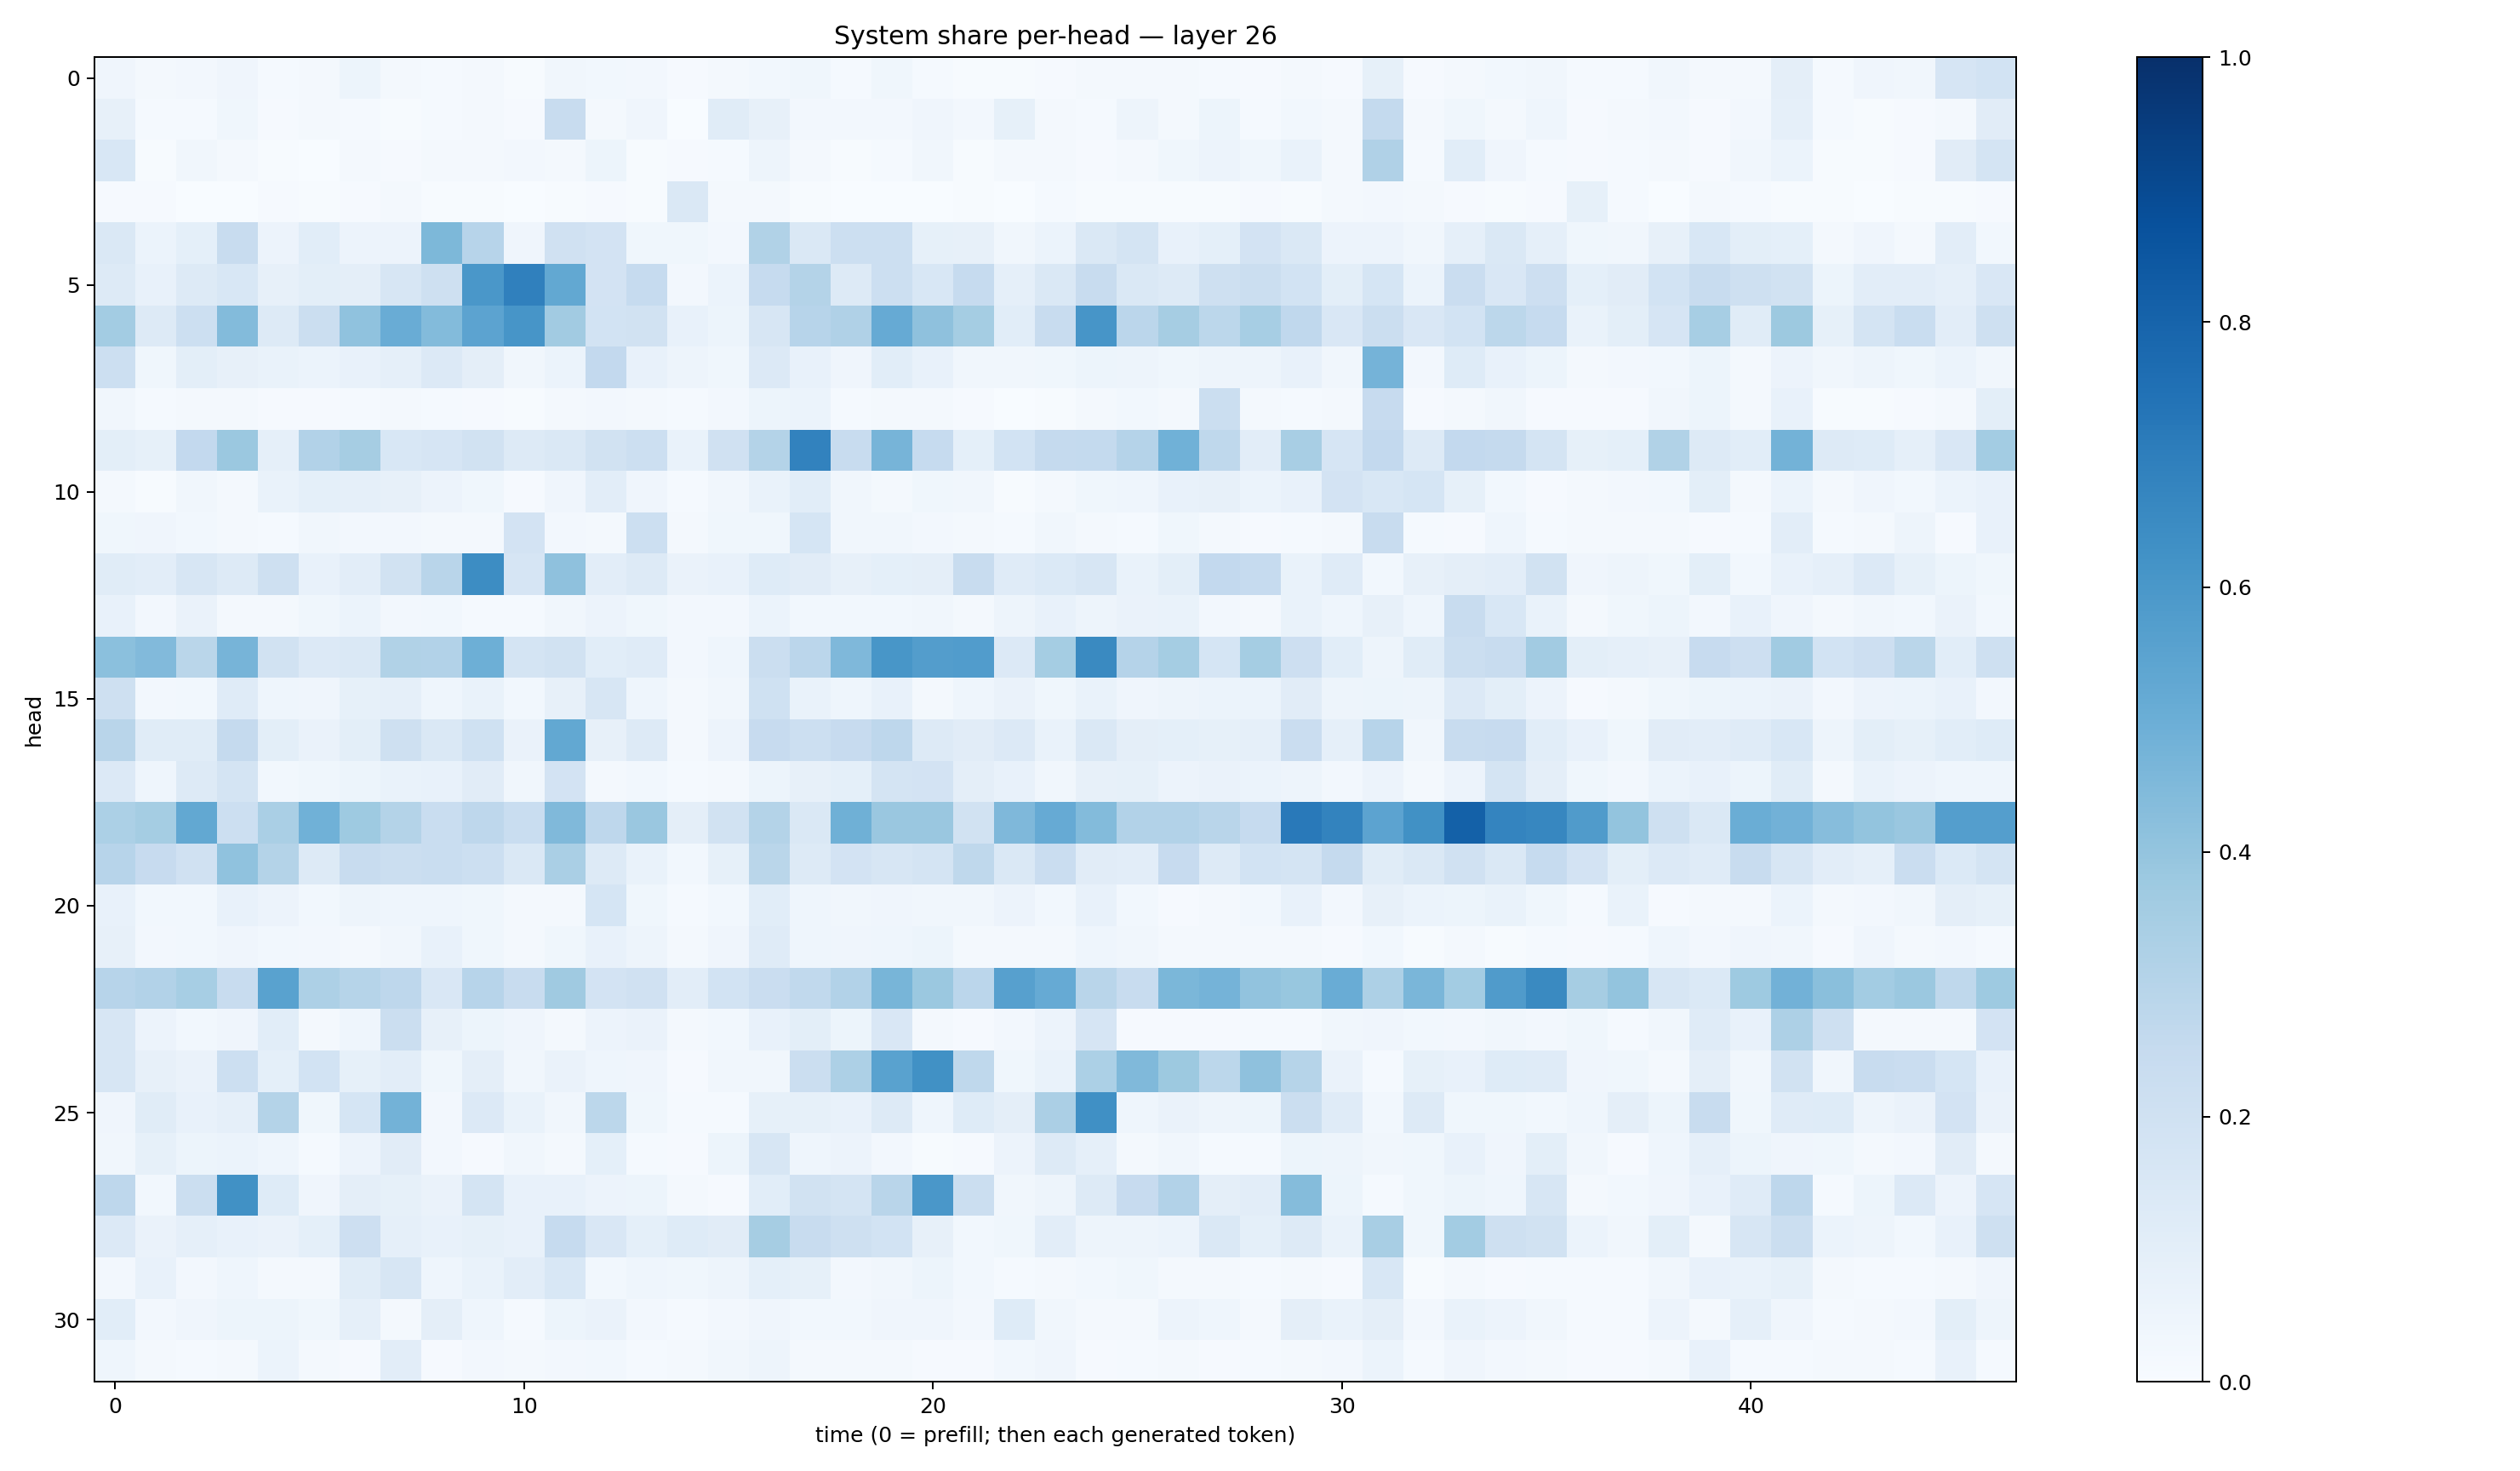

The data file committed next to this chart (first rows):
0.04072729, 0.017888814, 0.024050834, 0.0417436, 0.014243153, 0.017604891, 0.05094167, 0.017121915, 0.014557607, 0.01921879, 0.007220809, 0.031596113, 0.028826974, 0.027062511, 0.01080304, 0.016775947, 0.028110448, 0.03755566, 0.011968213, 0.03631747, 0.012821661, 0.006527122, 0.0064726905, 0.008979388
0.0799, 0.01427, 0.01319, 0.03705, 0.009992, 0.01779, 0.0121, 0.007659, 0.01365, 0.02336, 0.00859, 0.2357, 0.01663, 0.0404, 0.002977, 0.1167, 0.07933, 0.02559, 0.02634, 0.02371, 0.04058, 0.0247, 0.08276, 0.0176
0.1532, 0.004143, 0.03154, 0.01762, 0.007114, 0.0039, 0.02187, 0.00944, 0.02292, 0.01949, 0.02677, 0.02136, 0.05149, 0.005116, 0.008725, 0.01226, 0.04782, 0.02074, 0.007298, 0.01207, 0.03204, 0.005062, 0.02139, 0.01614
0.01086, 0.01066, 0.002564, 0.002142, 0.008433, 0.007423, 0.008505, 0.02276, 0.005036, 0.005536, 0.002752, 0.004013, 0.01154, 0.005315, 0.1466, 0.01572, 0.02301, 0.00407, 0.001171, 0.002426, 0.00142, 0.005355, 0.00228, 0.01258
0.1471, 0.06007, 0.09072, 0.2415, 0.05806, 0.1062, 0.05779, 0.05538, 0.4535, 0.2955, 0.0417, 0.1981, 0.1803, 0.03596, 0.03732, 0.0255, 0.3147, 0.1442, 0.2186, 0.2157, 0.08309, 0.08095, 0.03349, 0.06081
0.1308, 0.07213, 0.1293, 0.156, 0.07825, 0.09783, 0.09688, 0.1585, 0.2078, 0.6011, 0.6898, 0.5249, 0.1833, 0.2487, 0.02442, 0.06132, 0.2488, 0.306, 0.1312, 0.218, 0.1543, 0.2473, 0.08667, 0.1425
0.3563, 0.1305, 0.2154, 0.4411, 0.1271, 0.2252, 0.4074, 0.5075, 0.4378, 0.5454, 0.6063, 0.363, 0.1851, 0.1952, 0.07802, 0.05375, 0.1593, 0.2953, 0.3203, 0.5136, 0.4139, 0.3552, 0.1074, 0.2397
0.217, 0.03847, 0.09916, 0.08005, 0.06796, 0.06196, 0.07356, 0.08718, 0.1346, 0.09542, 0.03142, 0.0587, 0.2588, 0.07278, 0.0479, 0.0367, 0.1347, 0.0721, 0.04264, 0.109, 0.07345, 0.03515, 0.03168, 0.03838
0.03153, 0.0124, 0.02072, 0.01643, 0.009195, 0.009704, 0.01553, 0.0209, 0.0126, 0.008621, 0.007311, 0.01802, 0.02514, 0.01832, 0.01174, 0.02702, 0.05387, 0.06049, 0.01458, 0.01971, 0.01795, 0.01011, 0.003664, 0.007089
0.1007, 0.08557, 0.2598, 0.381, 0.08955, 0.3124, 0.3506, 0.1525, 0.1674, 0.1938, 0.1322, 0.1463, 0.1915, 0.2159, 0.06781, 0.1967, 0.3084, 0.6834, 0.238, 0.4708, 0.2461, 0.09155, 0.1836, 0.2519
0.01665, 0.005991, 0.03505, 0.02024, 0.06978, 0.0929, 0.08714, 0.08197, 0.05522, 0.03592, 0.01089, 0.04054, 0.1041, 0.04237, 0.0125, 0.03489, 0.06793, 0.1073, 0.03177, 0.02164, 0.03574, 0.03213, 0.006732, 0.01623
0.03769, 0.04186, 0.02787, 0.02106, 0.01426, 0.03433, 0.02617, 0.02474, 0.02303, 0.0205, 0.1836, 0.02678, 0.01907, 0.2176, 0.0168, 0.03544, 0.03685, 0.1703, 0.03193, 0.03261, 0.02546, 0.02093, 0.01494, 0.0321
0.1169, 0.102, 0.1573, 0.1296, 0.2077, 0.07292, 0.1028, 0.1891, 0.2892, 0.6418, 0.1649, 0.411, 0.1053, 0.1258, 0.06558, 0.07539, 0.1247, 0.113, 0.07889, 0.09185, 0.09753, 0.2355, 0.1203, 0.1377
0.07533, 0.02383, 0.06314, 0.02029, 0.02069, 0.03892, 0.0592, 0.02399, 0.02932, 0.01335, 0.01218, 0.03346, 0.05757, 0.03615, 0.02655, 0.02382, 0.06086, 0.02967, 0.03014, 0.02934, 0.03264, 0.01618, 0.04753, 0.07673
0.4195, 0.4444, 0.2859, 0.4711, 0.1884, 0.1346, 0.1478, 0.3131, 0.3116, 0.4943, 0.1723, 0.1916, 0.1064, 0.1199, 0.02609, 0.044, 0.2239, 0.2834, 0.4529, 0.6018, 0.5714, 0.5754, 0.1355, 0.3534
0.2066, 0.02698, 0.02804, 0.1187, 0.04506, 0.04036, 0.08267, 0.0884, 0.04431, 0.06719, 0.02989, 0.08098, 0.164, 0.04404, 0.01856, 0.03514, 0.1998, 0.06679, 0.04496, 0.07304, 0.01979, 0.04582, 0.0635, 0.03889
0.2926, 0.1149, 0.1161, 0.2529, 0.1008, 0.06443, 0.1004, 0.2091, 0.1428, 0.202, 0.06356, 0.5253, 0.07893, 0.1286, 0.02199, 0.05484, 0.2425, 0.2172, 0.243, 0.2757, 0.1272, 0.1106, 0.1363, 0.06803
0.1334, 0.04597, 0.1316, 0.177, 0.02873, 0.03553, 0.0509, 0.06813, 0.0758, 0.1095, 0.03232, 0.1813, 0.02024, 0.0287, 0.01477, 0.01955, 0.05352, 0.08143, 0.09182, 0.1753, 0.1826, 0.0963, 0.07425, 0.03506
0.3319, 0.3535, 0.527, 0.2167, 0.337, 0.4882, 0.3741, 0.3068, 0.2335, 0.2756, 0.2323, 0.4482, 0.277, 0.383, 0.09588, 0.1937, 0.3073, 0.1429, 0.4911, 0.3834, 0.3848, 0.1887, 0.4509, 0.5136
0.2936, 0.244, 0.1988, 0.4066, 0.3057, 0.1286, 0.2417, 0.2239, 0.2309, 0.218, 0.1479, 0.3383, 0.1292, 0.06994, 0.02846, 0.08402, 0.289, 0.127, 0.1801, 0.1618, 0.1723, 0.2729, 0.1449, 0.2282
0.07634, 0.0291, 0.02778, 0.0747, 0.05505, 0.02888, 0.04987, 0.04452, 0.04585, 0.03727, 0.02058, 0.01924, 0.1718, 0.03552, 0.01303, 0.02842, 0.1056, 0.04432, 0.03393, 0.04095, 0.03263, 0.03162, 0.05725, 0.02739
0.07914, 0.02484, 0.02939, 0.03976, 0.02948, 0.02357, 0.01943, 0.03265, 0.07203, 0.03583, 0.01926, 0.03542, 0.07349, 0.04795, 0.0182, 0.0424, 0.1189, 0.04546, 0.04109, 0.04385, 0.05452, 0.01908, 0.0202, 0.02245
0.2945, 0.3124, 0.3476, 0.2354, 0.5536, 0.3271, 0.2981, 0.2761, 0.1512, 0.2939, 0.2357, 0.3708, 0.1805, 0.1973, 0.1046, 0.1844, 0.2292, 0.2643, 0.3114, 0.4686, 0.3824, 0.2841, 0.5608, 0.5155
0.1614, 0.05734, 0.03094, 0.04135, 0.1076, 0.01982, 0.04359, 0.2197, 0.08161, 0.05398, 0.04192, 0.01591, 0.05695, 0.06362, 0.02338, 0.02845, 0.07686, 0.09926, 0.05114, 0.1503, 0.01934, 0.01047, 0.02445, 0.05726
0.1607, 0.07868, 0.0655, 0.2157, 0.09313, 0.1854, 0.08467, 0.1024, 0.03762, 0.09495, 0.03478, 0.06587, 0.04686, 0.04195, 0.01094, 0.03231, 0.03193, 0.2244, 0.3281, 0.5518, 0.6267, 0.2719, 0.03861, 0.06876
0.04245, 0.1159, 0.07307, 0.08793, 0.3057, 0.03526, 0.1683, 0.4792, 0.02573, 0.1366, 0.067, 0.03416, 0.2774, 0.03899, 0.01279, 0.01344, 0.08323, 0.08265, 0.07339, 0.1305, 0.04625, 0.1212, 0.09658, 0.3323
0.03362, 0.08385, 0.0545, 0.05905, 0.04494, 0.01415, 0.05808, 0.1115, 0.02625, 0.01019, 0.03252, 0.01673, 0.09101, 0.01506, 0.009971, 0.05194, 0.1612, 0.04649, 0.05747, 0.02691, 0.004667, 0.01006, 0.05843, 0.1267
0.2759, 0.028, 0.2191, 0.6278, 0.123, 0.04075, 0.09721, 0.08442, 0.06292, 0.173, 0.07549, 0.07392, 0.05526, 0.05129, 0.01775, 0.009454, 0.1084, 0.1937, 0.1787, 0.2891, 0.6006, 0.2219, 0.03227, 0.04801
0.1364, 0.06349, 0.08625, 0.07067, 0.06269, 0.09321, 0.213, 0.08621, 0.07453, 0.0833, 0.07334, 0.2479, 0.1518, 0.09181, 0.1232, 0.1113, 0.3488, 0.2356, 0.2104, 0.1865, 0.08078, 0.03099, 0.03767, 0.1045
0.0255, 0.07592, 0.02374, 0.04304, 0.01717, 0.02128, 0.1147, 0.1565, 0.04637, 0.06781, 0.1016, 0.1544, 0.0278, 0.04667, 0.03559, 0.0501, 0.09015, 0.08295, 0.02512, 0.03243, 0.05141, 0.02872, 0.01354, 0.0208
0.1089, 0.02557, 0.04037, 0.05117, 0.05237, 0.0357, 0.08957, 0.02175, 0.09378, 0.04516, 0.01471, 0.05245, 0.0631, 0.02573, 0.01421, 0.02586, 0.04055, 0.02744, 0.02898, 0.03924, 0.04197, 0.0248, 0.1216, 0.03203
0.04515, 0.02062, 0.01468, 0.01762, 0.06158, 0.01709, 0.0114, 0.1035, 0.00821, 0.02624, 0.02033, 0.02541, 0.02954, 0.01249, 0.01594, 0.03337, 0.04826, 0.02191, 0.0198, 0.02117, 0.01034, 0.008761, 0.02999, 0.0398
